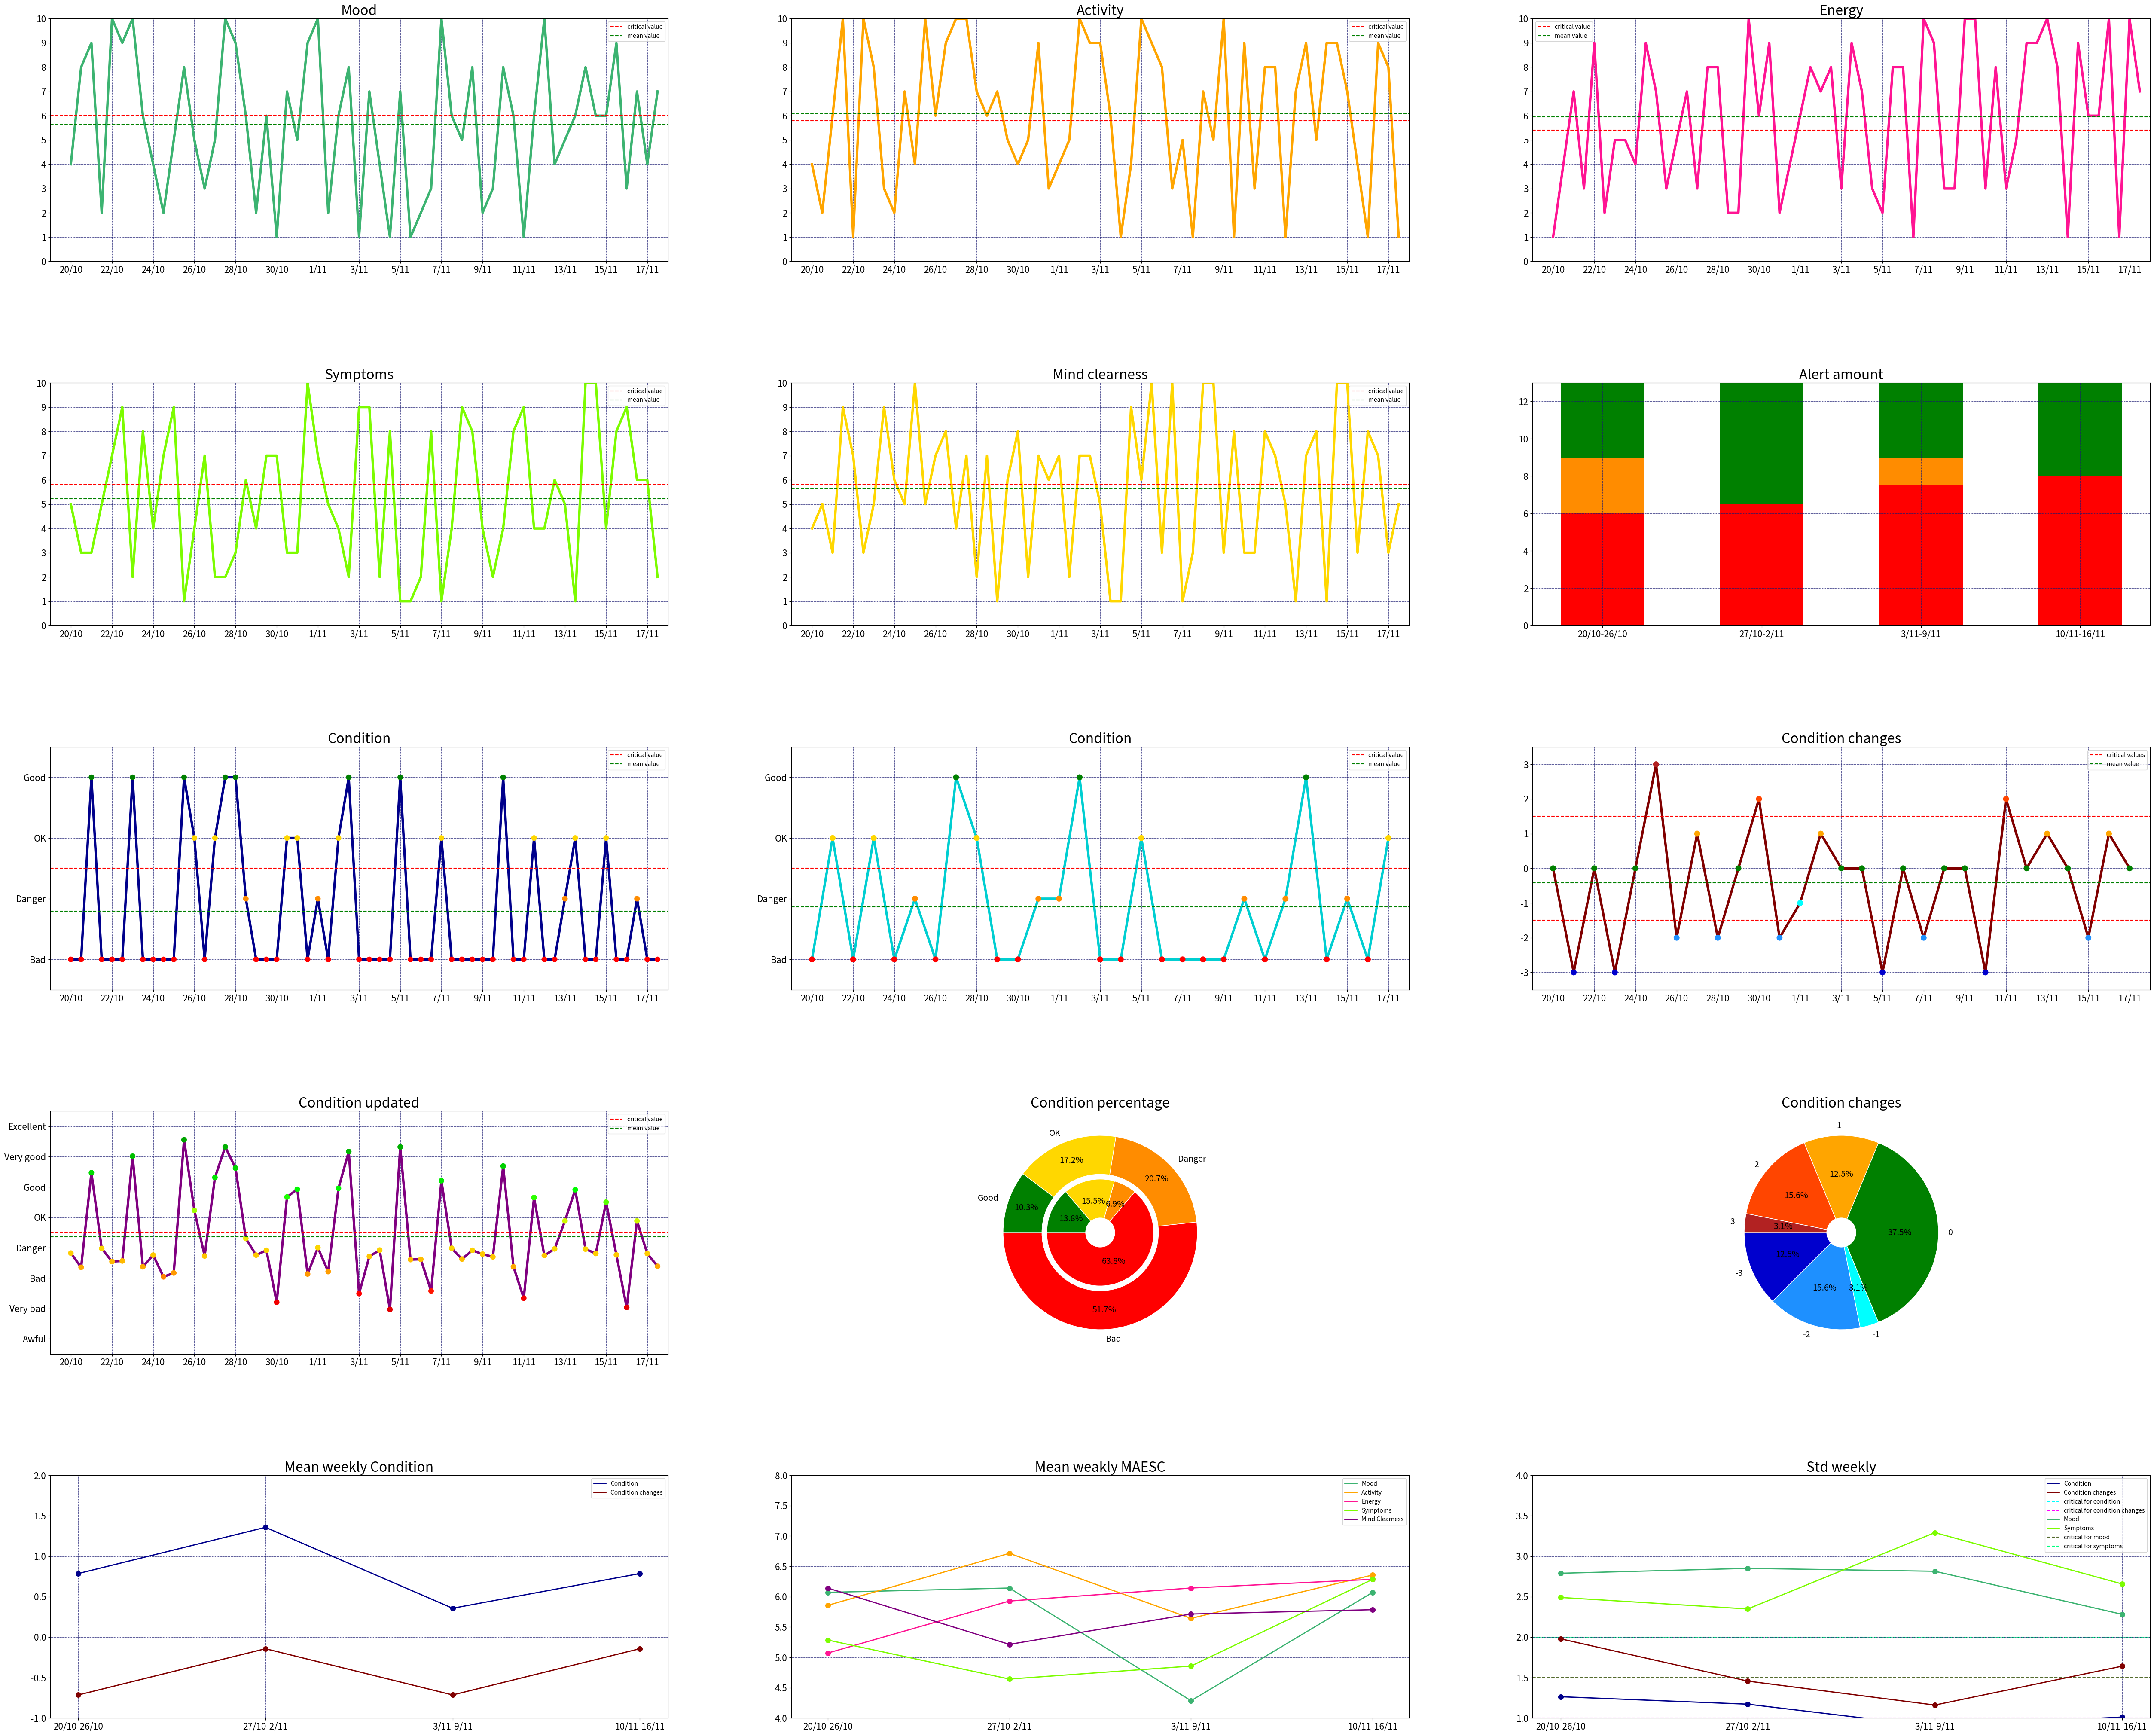

Generate this figure with matplotlib:
# MAESC check
import matplotlib.pyplot as plt
import matplotlib.colors as mcolors
import numpy as np

x = np.array([i for i in range(2, 60)])/2  # input for (60-2)/2 = 29 days twice a day
# Mood, Activity, Energy, Symptoms amd Mind clearness respectively (MAESC parameters)
y1 = np.array(np.random.randint(1, high=11, size=58))  # random input due to the scale from 1 to 10
y2 = np.array(np.random.randint(1, high=11, size=58))
y3 = np.array(np.random.randint(1, high=11, size=58))
y4 = np.array(np.random.randint(1, high=11, size=58))
y5 = np.array(np.random.randint(1, high=11, size=58))

plt.figure(figsize=(52, 43), dpi=100)
plt.subplots_adjust(hspace=0.5, left=0.03, right=0.97, bottom=0.04, top=0.96)


# Condition function 1. version
def condition(m, s, a):
    if a >= 5.25 and ((8 <= m <= 10 and s <= 4.5) or (7 <= m < 8 and s <= 3.5) or (5.5 <= m < 7 and s <= 3)):
        return 3
    elif a >= 4.5 and ((8 <= m <= 10 and s <= 5.75) or (7 <= m < 8 and s <= 5.5) or (6 <= m < 7 and s <= 4.5) or (5 <= m < 6 and s <= 4) or (4 <= m < 5 and s <= 3.25)):
        return 2
    elif a >= 4 and ((8 <= m <= 10 and s <= 7) or (7 <= m < 8 and s <= 6.5) or (6 <= m < 7 and s <= 6) or (5 <= m < 6 and s <= 5.5) or (4 <= m < 5 and s <= 4.25)):
        return 1
    else:
        return 0


# Condition function 2. version
def condition_uc(m, s, a):
    uc = 0
    conditions = [[[8, 10.1, 4.5, 5.25], [7, 8, 3.5, 5.25], [5.5, 7, 3, 5.25]], [[8, 10.1, 5.75, 4.5], [7, 8, 5.5, 4.5], [6, 7, 4.5, 4.5], [5, 6, 4, 4.5], [4, 5, 3.25, 4.5]], [[8, 10.1, 7, 4], [7, 8, 6.5, 4], [6, 7, 6, 4], [5, 6, 5.5, 4], [4, 5, 4.25, 4]]]
    if condition(m, s, a) == 3:
        for c in conditions[0]:
            if c[0] <= m < c[1]:
                uc += 1.25 * (c[2] - s) + 0.8*(a - c[3])
                break
        ucr = uc/5.25
        if ucr >= 0:
            return round(3+ucr, 3)
        else:
            return round(1+ucr+2, 3)
    elif 0 < condition(m, s, a) < 3:
        for c in conditions[3-condition(m, s, a)]:
            if c[0] <= m < c[1]:
                uc += 1.25*(c[2] - s) + 0.8*(a - c[3])
                break
        ucr = uc/5.25
        if ucr >= 0:
            return round(condition(m, s, a)+ucr, 3)
        else:
            return round(condition(m, s, a)+ucr, 3)
    else:
        if conditions[2][-1][0] <= m < conditions[2][0][1]:
            for c in conditions[2]:
                if c[0] <= m < c[1]:
                    uc += 1.25*(c[2] - s) + 0.8*(a - c[3])
                    break
        else:
            uc += 2*(m - conditions[2][-1][0]) + 1.25*(conditions[2][-1][2] - s) + 0.8*(a - conditions[2][-1][3])
        ucr = uc/5.25
        if ucr >= 0:
            return round(1-ucr, 3)
        elif -1 < ucr < 0:
            return round(ucr+1, 3)
        else:
            return -round(-ucr-1, 3)


# Activity-energy function
def acten(a, e):
    if a-0.5 <= e <= a+0.5:
        return 0
    elif e > a+1:
        return -1  # low activity/high energy
    else:
        return 1  # high activity/low energy


x_int = np.array(x, dtype=int)
day = len(np.unique(x_int))  # day, not the entries` amount

# date list generator
dates_pr = []
calendar = {1:31, 2:28, 3:31, 4:30, 5:31, 6:30, 7:31, 8:31, 9:30, 10:31, 11:30, 12:31}
d = 20  # the day of the 1. entry
m = 10  # the month of the 1. entry
l = np.setdiff1d(np.where(x_int==x, x_int, 0), 0)
del_dates = []
for j in range(len(l)-1):
    if (l[j+1]-l[j]) > 1:
        del_dates.append([j, int(l[j+1]-l[j])])
for i in range(int(max(x))):
    if m < 12:
        if d <= calendar.get(m):
            dates_pr.append(str(d)+'/'+str(m))
            d += 1
        else:
            d = 1
            m += 1
            dates_pr.append(str(d) + '/' + str(m))
            d += 1
    elif m == 12:
        if d <= calendar.get(m):
            dates_pr.append(str(d)+'/'+str(m))
            d += 1
        else:
            d = 1
            m = 1
            dates_pr.append(str(d) + '/' + str(m))
            d += 1
dates_pr.append(str(d) + '/' + str(m))

dates_np = dates_pr.copy()
for j in range(len(del_dates)):
    dates_np = np.delete(dates_np, [[i for i in range(del_dates[j][0]+1, del_dates[j][0]+del_dates[j][1])]])

dates = []
for i in range(len(dates_np)):
    dates.append(str(dates_np[i]))  # dates adjusted for skipped days

yy1 = np.where(x_int==x, y1, 11)
yy2 = np.where(x_int==x, y2, 11)
yy3 = np.where(x_int==x, y3, 11)
yy4 = np.where(x_int==x, y4, 11)
yy5 = np.where(x_int==x, y5, 11)
con = np.array([])
for i in range(len(x)):
    con = np.append(con, condition(y1[i], y4[i], y2[i]))  # con = condition for entries

weigts_con = [0.5 for j in range(len(x))]
for i in range(len(x)-1):
    if x[i+1] != x[i]+0.5 and (x[i] % 2 == 0.0 or x[i] % 2 == 1.0):
        weigts_con[i] = 1
days_cond = np.unique(x_int)

#  mean values calculation
m1 = np.average(y1, weights=weigts_con)
m2 = np.average(y2, weights=weigts_con)
m3 = np.average(y3, weights=weigts_con)
m4 = np.average(y4, weights=weigts_con)
m5 = np.average(y5, weights=weigts_con)
# standard deviation calculation for Mood and Symptoms
s1 = np.std(y1)
s4 = np.std(y4)

conddd = np.where(x_int==x, con, 5)  # mean condition daily with zeros (5)
morn = np.setdiff1d(np.where(x_int==x, con, 5), 5, assume_unique=True)  # condition values in the morning
eve = np.setdiff1d(np.where(x_int!=x, con, 5), 5, assume_unique=True)  # condition values in the evening

# mean condition and mean MAESC parameters daily calculation
for i in range(len(x)):
    if conddd[i] == 5:
        conddd[i - 1] = condition((y1[i]+y1[i-1])/2, (y4[i]+y4[i-1])/2, (y2[i]+y2[i-1])/2)  # conddd = condition for days with zeros (5)
        yy1[i - 1] = (y1[i] + y1[i - 1]) / 2
        yy2[i - 1] = (y2[i] + y2[i - 1]) / 2
        yy3[i - 1] = (y3[i] + y3[i - 1]) / 2
        yy4[i - 1] = (y4[i] + y4[i - 1]) / 2
        yy5[i - 1] = (y5[i] + y5[i - 1]) / 2
condd = np.setdiff1d(conddd, 5, assume_unique=True)  # condd = condition daily without zeros (5)
# MAESC daily values
y1_d = np.setdiff1d(yy1, 11, assume_unique=True)
y2_d = np.setdiff1d(yy2, 11, assume_unique=True)
y3_d = np.setdiff1d(yy3, 11, assume_unique=True)
y4_d = np.setdiff1d(yy4, 11, assume_unique=True)
y5_d = np.setdiff1d(yy5, 11, assume_unique=True)

morning = np.copy(morn)  # calculation of true morning condition values
del_morn = []
i = 0
j = 0
k = 0
del_change = []
while i < len(x)-1:
    if x[i+1] != x[i]+0.5 and (x[i] % 2 == 0.0 or x[i] % 2 == 1.0):
        morning = np.delete(morning, j)
        del_morn.append(i)
        del_change.append(k)
        k += 1
    elif x[i] % 2 == 0.5 or x[i] % 2 == 1.5:
        j += 1
    else:
        k += 1
    i += 1
if x[-1] % 2 == 0.0 or x[-1] % 2 == 1.0:
    morning = np.delete(morning, -1)
    del_morn.append(len(morning)-1)
del_morning = np.append(del_morn, len(dates)-1)

# condition changes calculation (morning condition to evening condition)
change_0 = np.where(morning == eve, 0, 5)
change_1_n = np.where(morning-1 == eve, -1, 5)
change_2_n = np.where(morning-2 == eve, -2, 5)
change_3_n = np.where(morning-3 == eve, -3, 5)
change_1 = np.where(morning+1 == eve, 1, 5)
change_2 = np.where(morning+2 == eve, 2, 5)
change_3 = np.where(morning+3 == eve, 3, 5)
changes = [change_0, change_1_n, change_2_n, change_3_n, change_1, change_2, change_3]
change = []
for j in range(len(change_0)):
    for i in changes:
        if i[j]!=5:
            change.append(int(i[j]))

change = np.array(change)
count_pos = len(np.setdiff1d(change_1, 5, True))+len(np.setdiff1d(change_2, 5, True))+len(np.setdiff1d(change_3, 5, True))
count_neg = len(np.setdiff1d(change_1_n, 5, True))+len(np.setdiff1d(change_2_n, 5, True))+len(np.setdiff1d(change_3_n, 5, True))
count_pos_3 = len(np.setdiff1d(change_3, 5, True))
count_neg_3 = len(np.setdiff1d(change_3_n, 5, True))
count_pos_2 = len(np.setdiff1d(change_2_n, 5, True))
count_neg_2 = len(np.setdiff1d(change_2_n, 5, True))
count_pos_1 = len(np.setdiff1d(change_1, 5, True))
count_neg_1 = len(np.setdiff1d(change_1_n, 5, True))
count_zero = len(np.setdiff1d(change_0, 5, True))

c_m = np.average(con, weights=weigts_con)  # weighted condition average/mean value (for entries)
c_s = np.std(con)
cd_m = np.mean(condd)
cd_s = np.std(condd)
ch_m = np.mean(change)  # mean value for condition changes
ch_s = np.std(change)

x_change = np.delete(days_cond, del_change)  # days when changes are possible to calculate
if x[-1]%2==0.0 or x[-1]%2==1.0:
    x_change = np.delete(x_change, -1)

cnd = np.array([condition_uc(y1[i], y4[i], y2[i]) for i in range(len(x))])  # condition according to 2. version function

# bad, danger, ok and good days according to condition
bad = np.where(condd == 0, 1, 0)
danger = np.where(condd == 1, 1, 0)
ok = np.where(condd == 2, 1, 0)
good = np.where(condd == 3, 1, 0)

bad_c = np.where(con == 0, 1, 0)
danger_c = np.where(con == 1, 1, 0)
ok_c = np.where(con == 2, 1, 0)
good_c = np.where(con == 3, 1, 0)

# Activity-energy function into list of values
counter_acten = []
acten_data = []
for i in range(0, day):
    acten_data.append(acten(y2_d[i], y3_d[i]))

# weekly values
mean_MAESC = []
std_MAESC = []
mean_con = []
std_con = []
mean_cnd = []
std_cnd = []
mean_change = []
std_change = []
cu_m = float(np.average(cnd, weights=weigts_con))

for i in range((x_int[-1]-1)//7):
    mean_MAESC.append([float(np.mean(y1[np.where(x_int>=(i*7+1))[0][0]:np.where(x_int<=(i+1)*7)[0][-1]+1])), float(np.mean(y2[np.where(x_int>=(i*7+1))[0][0]:np.where(x_int<=(i+1)*7)[0][-1]+1])), float(np.mean(y3[np.where(x_int>=(i*7+1))[0][0]:np.where(x_int<=(i+1)*7)[0][-1]+1])), float(np.mean(y4[np.where(x_int>=(i*7+1))[0][0]:np.where(x_int<=(i+1)*7)[0][-1]+1])), float(np.mean(y5[np.where(x_int>=(i*7+1))[0][0]:np.where(x_int<=(i+1)*7)[0][-1]+1]))])
    mean_con.append(float(np.average(con[np.where(x_int>=(i*7+1))[0][0]:np.where(x_int<=(i+1)*7)[0][-1]+1], weights=weigts_con[np.where(x_int>=(i*7+1))[0][0]:np.where(x_int<=(i+1)*7)[0][-1]+1])))
    mean_change.append(float(np.mean(change[np.where(x_change>=(i*7+1))[0][0]:np.where(x_change<=(i+1)*7)[0][-1]+1])))
    std_MAESC.append([float(np.std(y1[np.where(x_int>=(i*7+1))[0][0]:np.where(x_int<=(i+1)*7)[0][-1]+1])), float(np.std(y2[np.where(x_int>=(i*7+1))[0][0]:np.where(x_int<=(i+1)*7)[0][-1]+1])), float(np.std(y3[np.where(x_int>=(i*7+1))[0][0]:np.where(x_int<=(i+1)*7)[0][-1]+1])), float(np.std(y4[np.where(x_int>=(i*7+1))[0][0]:np.where(x_int<=(i+1)*7)[0][-1]+1])), float(np.std(y5[np.where(x_int>=(i*7+1))[0][0]:np.where(x_int<=(i+1)*7)[0][-1]+1]))])
    std_con.append(float(np.std(con[np.where(x_int>=(i*7+1))[0][0]:np.where(x_int<=(i+1)*7)[0][-1]+1])))
    std_change.append(float(np.std(change[np.where(x_change>=(i*7+1))[0][0]:np.where(x_change<=(i+1)*7)[0][-1]+1])))
    counter_acten.append(np.count_nonzero(acten_data[np.where(np.unique(x_int)>=(i*7+1))[0][0]:np.where(np.unique(x_int)<=(i+1)*7)[0][-1]+1]))
    mean_cnd.append(float(np.average(cnd[np.where(x_int>=(i*7+1))[0][0]:np.where(x_int<=(i+1)*7)[0][-1]+1], weights=weigts_con[np.where(x_int>=(i*7+1))[0][0]:np.where(x_int<=(i+1)*7)[0][-1]+1])))
    std_cnd.append(float(np.std(cnd[np.where(x_int>=(i*7+1))[0][0]:np.where(x_int<=(i+1)*7)[0][-1]+1])))

# Alert calculation -> week evaluation
c = [0 for j in range((x_int[-1]-1)//7)]
cc = [0 for j in range((x_int[-1]-1)//7)]
for week in range((x_int[-1]-1)//7):
    if mean_MAESC[week][0] < 5.35:
        c[week] += 1
    elif 5.35 <= mean_MAESC[week][0] < 6:
        cc[week] += 1
    if mean_MAESC[week][1] < 5.25:
        c[week] += 1
    elif 5.25 <= mean_MAESC[week][1] < 5.8:
        cc[week] += 1
    if mean_MAESC[week][2] < 5:
        c[week] += 1
    elif 5 <= mean_MAESC[week][2] < 5.4:
        cc[week] += 1
    if mean_MAESC[week][3] >= 5.8:
        c[week] += 1
    elif 5.8 > mean_MAESC[week][3] >= 5.1:
        cc[week] += 1
    if mean_MAESC[week][4] < 5.8:
        c[week] += 1
    elif 5.8 <= mean_MAESC[week][4] < 6.25:
        cc[week] += 1
    if std_MAESC[week][0] > 1.5:
        c[week] += 1
    elif 1.5 >= std_MAESC[week][0] > 1.2:
        cc[week] += 1
    if std_MAESC[week][3] >= 2:
        c[week] += 1
    elif 2 > std_MAESC[week][3] > 1.69:
        cc[week] += 1
    if mean_con[week] < 1.5:
        c[week] += 0.5
    elif 1.5 <= mean_con[week] < 1.7:
        cc[week] += 0.5
    if std_con[week] > 0.95:
        c[week] += 0.5
    elif 0.95 >= std_con[week] > 0.8:
        cc[week] += 0.5
    if mean_cnd[week] < 1.5:
        c[week] += 0.5
    elif 1.5 <= mean_cnd[week] < 1.7:
        cc[week] += 0.5
    if std_cnd[week] > 0.95:
        c[week] += 0.5
    elif 0.95 >= std_cnd[week] > 0.8:
        cc[week] += 0.5
    if mean_change[week] > 0.5 or mean_change[-1] < -0.5:
        c[week] += 1
    elif 0.5 >= mean_change[week] > 0.4 or -0.5 <= mean_change[-1] < -0.4:
        cc[week] += 1
    if std_change[week] > 1:
        c[week] += 1
    elif 1 >= std_change[week] > 0.88:
        cc[week] += 1
    if counter_acten[week] > 3:
        c[week] += 1
    elif 3 >= counter_acten[week] > 2:
        cc[week] += 1

c_c = np.array([13-(c[j]+cc[j]) for j in range((x_int[-1]-1)//7)])  # green zone weekly
c = np.array(c)  # red zone weekly
cc= np.array(cc)  # yellow zone weekly


# Plots

plt.subplot(5, 3, 1)
plt.ylim(0, 10)
plt.xlim(0, max(x_int)+1)
plt.xticks(np.arange(1, max(x_int)+2, round(x_int[-1]/15)), dates_pr[::round(x_int[-1]/15)], fontsize=15)
plt.yticks(np.arange(0, 11, 1.0), fontsize=15)
plt.plot(x, y1, c='#3CB371', lw=4)
plt.axhline(6, c='r', ls='dashed', label='critical value')
plt.axhline(m1, c='g', ls='dashed', label='mean value')
plt.title('Mood', fontsize=23)
plt.grid(color = '#191970', linestyle = 'dashed', linewidth = 0.5)
plt.legend()

plt.subplot(5, 3, 2)
plt.ylim(0, 10)
plt.xlim(0, max(x_int)+1)
plt.xticks(np.arange(1, max(x_int)+2, round(x_int[-1]/15)), dates_pr[::round(x_int[-1]/15)], fontsize=15)
plt.yticks(np.arange(0, 11, 1.0), fontsize=15)
plt.plot(x, y2, c='#FFA500', lw=4)
plt.axhline(5.8, c='r', ls='dashed', label='critical value')
plt.axhline(m2, c='g', ls='dashed', label='mean value')
plt.title('Activity', fontsize=23)
plt.grid(color = '#191970', linestyle = 'dashed', linewidth = 0.5)
plt.legend()

plt.subplot(5, 3, 3)
plt.ylim(0, 10)
plt.xlim(0, max(x_int)+1)
plt.xticks(np.arange(1, max(x_int)+2, round(x_int[-1]/15)), dates_pr[::round(x_int[-1]/15)], fontsize=15)
plt.yticks(np.arange(0, 11, 1.0), fontsize=15)
plt.plot(x, y3, c='#FF1493', lw=4)
plt.axhline(5.4, c='r', ls='dashed', label='critical value')
plt.axhline(m3, c='g', ls='dashed', label='mean value')
plt.title('Energy', fontsize=23)
plt.grid(color = '#191970', linestyle = 'dashed', linewidth = 0.5)
plt.legend()

plt.subplot(5, 3, 4)
plt.ylim(0, 10)
plt.xlim(0, max(x_int)+1)
plt.xticks(np.arange(1, max(x_int)+2, round(x_int[-1]/15)), dates_pr[::round(x_int[-1]/15)], fontsize=15)
plt.yticks(np.arange(0, 11, 1.0), fontsize=15)
plt.plot(x, y4, c='#7CFC00', lw=4)
plt.axhline(5.8, c='r', ls='dashed', label='critical value')
plt.axhline(m4, c='g', ls='dashed', label='mean value')
plt.title('Symptoms', fontsize=23)
plt.grid(color = '#191970', linestyle = 'dashed', linewidth = 0.5)
plt.legend()

plt.subplot(5, 3, 5)
plt.ylim(0, 10)
plt.xlim(0, max(x_int)+1)
plt.xticks(np.arange(1, max(x_int)+2, round(x_int[-1]/15)), dates_pr[::round(x_int[-1]/15)], fontsize=15)
plt.yticks(np.arange(0, 11, 1.0), fontsize=15)
plt.plot(x, y5, c='#FFD700', lw=4)
plt.axhline(5.8, c='r', ls='dashed', label='critical value')
plt.axhline(m5, c='g', ls='dashed', label='mean value')
plt.title('Mind clearness', fontsize=23)
plt.grid(color = '#191970', linestyle = 'dashed', linewidth = 0.5)
plt.legend()

plt.subplot(5, 3, 9)
plt.ylim(-3.5, 3.5)
plt.xlim(0, max(days_cond)+1)
plt.xticks(np.arange(1, max(days_cond)+2, round(len(days_cond)/15)), dates_pr[::round(len(days_cond)/15)], fontsize=15)
plt.yticks(fontsize=15)
plt.scatter(x_change, change, c = change, cmap = mcolors.ListedColormap(['#0000CD', '#1E90FF', '#00FFFF', 'g', '#FFA500', '#FF4500', '#B22222']), s=80, zorder=3)
plt.plot(x_change, change, c='#800000', lw=4)
plt.axhline(1.5, c='r', ls='dashed', label='critical values')
plt.axhline(-1.5, c='r', ls='dashed')
plt.axhline(ch_m, c='g', ls='dashed', label='mean value')
plt.title('Condition changes', fontsize=23)
plt.grid(color = '#191970', linestyle = 'dashed', linewidth = 0.5)
plt.legend()

plt.subplot(5, 3, 7)
plt.ylim(-0.5, 3.5)
plt.yticks(np.arange(0.0, 4.0, 1.0), ['Bad', 'Danger', 'OK', 'Good'], fontsize=15)
plt.xlim(0, max(x_int)+1)
plt.xticks(np.arange(1, max(x_int)+2, round(x_int[-1]/15)), dates_pr[::round(x_int[-1]/15)], fontsize=15)
plt.plot(x, con, c='#00008B', lw=4)
plt.scatter(x, con, c = con, cmap = mcolors.ListedColormap(['r', '#FF8C00', '#FFD700', 'g']), s=70, zorder=2)
plt.axhline(1.5, c='r', ls='dashed', label='critical value')
plt.axhline(c_m, c='g', ls='dashed', label='mean value')
plt.title('Condition', fontsize=23)
plt.grid(color = '#191970', linestyle = 'dashed', linewidth = 0.5)
plt.legend()

plt.subplot(5, 3, 8)
plt.ylim(-0.5, 3.5)
plt.yticks(np.arange(0.0, 4.0, 1.0), ['Bad', 'Danger', 'OK', 'Good'], fontsize=15)
plt.xlim(0, max(days_cond)+1)
plt.xticks(np.arange(1, max(days_cond)+2, round(len(days_cond)/15)), dates_pr[::round(len(days_cond)/15)], fontsize=15)
plt.plot(days_cond, condd, c='#00CED1', lw=4)
plt.scatter(days_cond, condd, c = condd, cmap = mcolors.ListedColormap(['r', '#FF8C00', '#FFD700', 'g']), s=80, zorder=2)
plt.axhline(1.5, c='r', ls='dashed', label='critical value')
plt.axhline(cd_m, c='g', ls='dashed', label='mean value')
plt.title('Condition', fontsize=23)
plt.grid(color = '#191970', linestyle = 'dashed', linewidth = 0.5)
plt.legend()

plt.subplot(5, 3, 11)
labels = np.array(['Bad', 'Danger', 'OK', 'Good'])
yyyy = np.array([np.count_nonzero(bad)/day, np.count_nonzero(danger)/day, np.count_nonzero(ok)/day, np.count_nonzero(good)/day])
yyyyy = np.array([np.count_nonzero(bad_c)/len(x), np.count_nonzero(danger_c)/len(x), np.count_nonzero(ok_c)/len(x), np.count_nonzero(good_c)/len(x)])
colors = ['r', '#FF8C00', '#FFD700', 'g']
plt.pie(yyyy, radius=1, labels=labels, colors=colors, startangle = 180, autopct='%1.1f%%', pctdistance=0.8, textprops={'fontsize': 14}, wedgeprops=dict(width=0.4, edgecolor='w'))
plt.pie(yyyyy, radius=0.55, colors=colors, startangle = 180, autopct='%1.1f%%', textprops={'fontsize': 14}, wedgeprops=dict(width=0.4, edgecolor='w'))
plt.title('Condition percentage', fontsize=23)

plt.subplot(5, 3, 12)
llabels = np.array(['-3', '-2', '-1', '0', '1', '2', '3'])
y_c = np.array([count_neg_3, count_neg_2, count_neg_1, count_zero, count_pos_1, count_pos_2, count_pos_3])
colors = ['#0000CD', '#1E90FF', '#00FFFF', 'g', '#FFA500', '#FF4500', '#B22222']
plt.pie(y_c, labels=llabels, colors=colors, startangle = 180, autopct='%1.1f%%', textprops={'fontsize': 14}, wedgeprops=dict(width=0.85, edgecolor='w'))
plt.title('Condition changes', fontsize=23)

labelss = [dates_pr[::7][i]+'-'+dates_pr[6::7][i] for i in range((x_int[-1]-1)//7)]

plt.subplot(5, 3, 14)
plt.ylim(int(np.min(mean_MAESC)), int(np.max(mean_MAESC))+2)
plt.xlim(0.8, (x_int[-1]-1)//7+0.2)
plt.xticks(np.arange(1, (x_int[-1]-1)//7+1, 1), labelss, fontsize=15)
plt.yticks(fontsize=15)
plt.plot([i for i in range(1, (x_int[-1]-1)//7+1)], [mean_MAESC[j][0] for j in range((x_int[-1]-1)//7)], c='#3CB371', lw=2, label='Mood')
plt.plot([i for i in range(1, (x_int[-1]-1)//7+1)], [mean_MAESC[j][1] for j in range((x_int[-1]-1)//7)], c='#FFA500', lw=2, label='Activity')
plt.plot([i for i in range(1, (x_int[-1]-1)//7+1)], [mean_MAESC[j][2] for j in range((x_int[-1]-1)//7)], c='#FF1493', lw=2, label='Energy')
plt.plot([i for i in range(1, (x_int[-1]-1)//7+1)], [mean_MAESC[j][3] for j in range((x_int[-1]-1)//7)], c='#7CFC00', lw=2, label='Symptoms')
plt.plot([i for i in range(1, (x_int[-1]-1)//7+1)], [mean_MAESC[j][4] for j in range((x_int[-1]-1)//7)], c='#800080', lw=2, label='Mind Clearness')
plt.scatter([i for i in range(1, (x_int[-1]-1)//7+1)], [mean_MAESC[j][0] for j in range((x_int[-1]-1)//7)], c = '#3CB371', s=70, zorder=6)
plt.scatter([i for i in range(1, (x_int[-1]-1)//7+1)], [mean_MAESC[j][1] for j in range((x_int[-1]-1)//7)], c='#FFA500', s=70, zorder=6)
plt.scatter([i for i in range(1, (x_int[-1]-1)//7+1)], [mean_MAESC[j][2] for j in range((x_int[-1]-1)//7)], c='#FF1493', s=70, zorder=6)
plt.scatter([i for i in range(1, (x_int[-1]-1)//7+1)], [mean_MAESC[j][3] for j in range((x_int[-1]-1)//7)], c='#7CFC00', s=70, zorder=6)
plt.scatter([i for i in range(1, (x_int[-1]-1)//7+1)], [mean_MAESC[j][4] for j in range((x_int[-1]-1)//7)], c='#800080', s=70, zorder=6)
plt.title('Mean weakly MAESC', fontsize=23)
plt.grid(color = '#191970', linestyle = 'dashed', linewidth = 0.5)
plt.legend()

plt.subplot(5, 3, 13)
plt.ylim(int(min(mean_change))-1, int(max(mean_con))+1)
plt.plot([i for i in range(1, (x_int[-1]-1)//7+1)], mean_con,  c='#00008B', lw=2, label='Condition')
plt.plot([i for i in range(1, (x_int[-1]-1)//7+1)], mean_change, c='#800000', lw=2, label='Condition changes')
plt.scatter([i for i in range(1, (x_int[-1]-1)//7+1)], mean_con, c = '#00008B', s=70, zorder=3)
plt.scatter([i for i in range(1, (x_int[-1]-1)//7+1)], mean_change, c='#800000', s=70, zorder=3)
plt.xticks(np.arange(1, (x_int[-1]-1)//7+1, 1), labelss, fontsize=15)
plt.yticks(fontsize=15)
plt.title('Mean weekly Condition', fontsize=23)
plt.grid(color = '#191970', linestyle = 'dashed', linewidth = 0.5)
plt.legend()

plt.subplot(5, 3, 6)
plt.ylim(0, 13)
plt.bar([i for i in range((x_int[-1]-1)//7)], c, color='r', width=0.5-((x_int[-1]-1)//7-5)*0.025)
plt.bar([i for i in range((x_int[-1]-1)//7)], cc, bottom=c, color='#FF8C00', width=0.5-((x_int[-1]-1)//7-5)*0.025)
plt.bar([i for i in range((x_int[-1]-1)//7)], c_c, bottom=c+cc, color='g', width=0.5-((x_int[-1]-1)//7-5)*0.025)
plt.xticks(np.arange(0, (x_int[-1]-1)//7, 1), labelss, fontsize=15)
plt.yticks(fontsize=15)
plt.grid(color = '#191970', linestyle = 'dashed', linewidth = 0.5)
plt.title('Alert amount', fontsize=23)

plt.subplot(5, 3, 15)
plt.ylim(int(np.min(std_MAESC))-1, int(np.max(std_MAESC))+1)
plt.plot([i for i in range(1, (x_int[-1]-1)//7+1)], std_con,  c='#00008B', lw=2, label='Condition')
plt.plot([i for i in range(1, (x_int[-1]-1)//7+1)], std_change, c='#800000', lw=2, label='Condition changes')
plt.scatter([i for i in range(1, (x_int[-1]-1)//7+1)], std_con, c = '#00008B', s=70, zorder=3)
plt.scatter([i for i in range(1, (x_int[-1]-1)//7+1)], std_change, c='#800000', s=70, zorder=3)
plt.axhline(0.95, c='#00FFFF', ls='dashed', label='critical for condition', zorder=1)
plt.axhline(1, c='#FF00FF', ls='dashed', label='critical for condition changes', zorder=1)
plt.plot([i for i in range(1, (x_int[-1]-1)//7+1)], [std_MAESC[j][0] for j in range((x_int[-1]-1)//7)], c='#3CB371', lw=2, label='Mood')
plt.plot([i for i in range(1, (x_int[-1]-1)//7+1)], [std_MAESC[j][3] for j in range((x_int[-1]-1)//7)], c='#7CFC00', lw=2, label='Symptoms')
plt.scatter([i for i in range(1, (x_int[-1]-1)//7+1)], [std_MAESC[j][0] for j in range((x_int[-1]-1)//7)], c='#3CB371', s=70, zorder=3)
plt.scatter([i for i in range(1, (x_int[-1]-1)//7+1)], [std_MAESC[j][3] for j in range((x_int[-1]-1)//7)], c='#7CFC00', s=70, zorder=3)
plt.axhline(1.5, c='#556B2F', ls='dashed', label='critical for mood', zorder=1)
plt.axhline(2, c='#00FF7F', ls='dashed', label='critical for symptoms', zorder=1)
plt.xticks(np.arange(1, (x_int[-1]-1)//7+1, 1), labelss, fontsize=15)
plt.yticks(fontsize=15)
plt.title('Std weekly', fontsize=23)
plt.grid(color = '#191970', linestyle = 'dashed', linewidth = 0.5)
plt.legend(loc='upper right')

plt.subplot(5, 3, 10)
plt.plot(x, cnd, c='#800080', lw=4)
plt.ylim(-2.5, 5.5)
plt.yticks(np.arange(-2, 6, 1.0), ['Awful', 'Very bad', 'Bad', 'Danger', 'OK', 'Good', 'Very good', 'Excellent'], fontsize=15)
plt.xlim(0, max(x_int)+1)
plt.xticks(np.arange(1, max(x_int)+2, round(x_int[-1]/15)), dates_pr[::round(x_int[-1]/15)], fontsize=15)
plt.scatter(x, cnd, c = cnd, cmap='nipy_spectral_r', norm=mcolors.Normalize(vmin=-2.5, vmax=10.7), s=70, zorder=2)
plt.axhline(1.5, c='r', ls='dashed', label='critical value')
plt.axhline(cu_m, c='g', ls='dashed', label='mean value')
plt.title('Condition updated', fontsize=23)
plt.grid(color = '#191970', linestyle = 'dashed', linewidth = 0.5)
plt.legend()

plt.savefig('image.png')
plt.show()